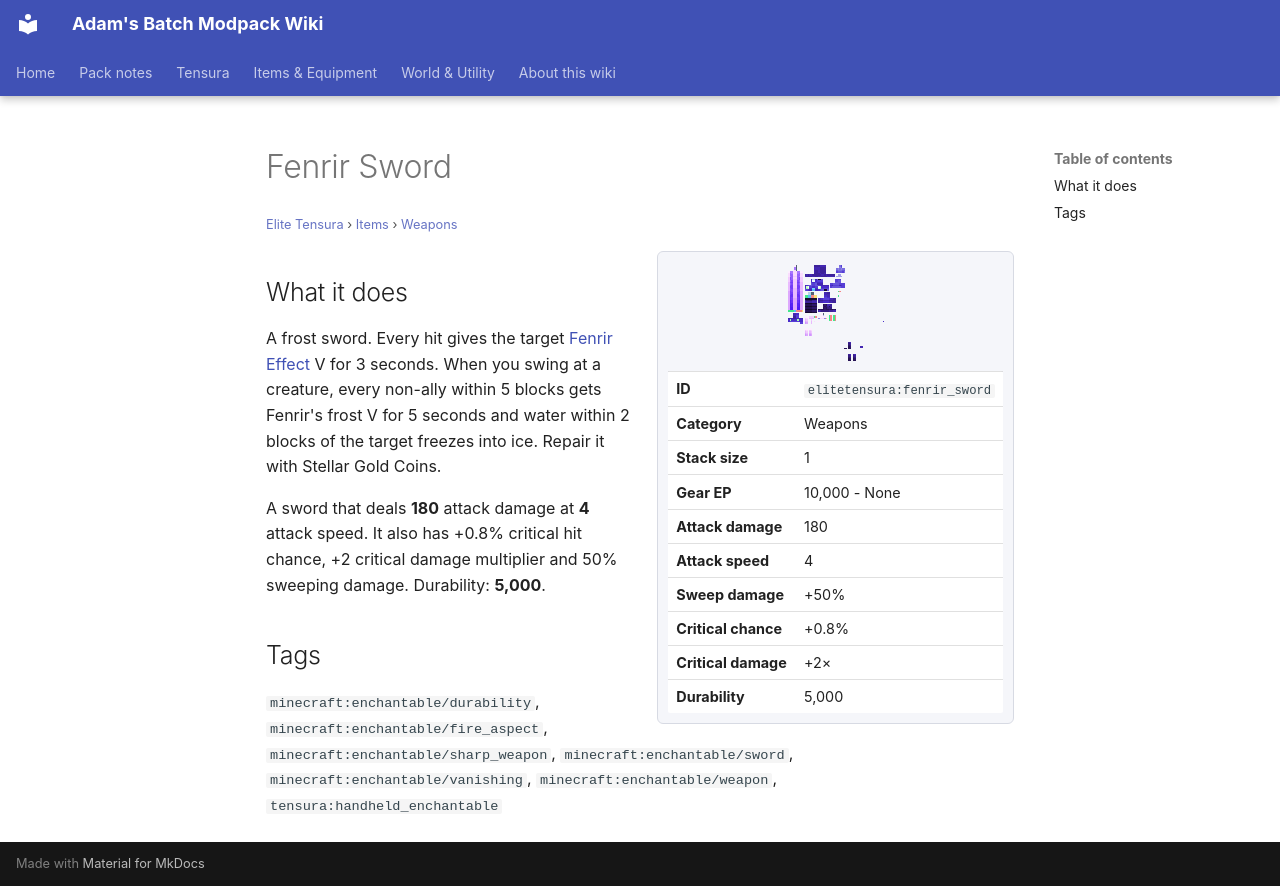

repository: Proteus-Nell/Adams-Batch-MC-Modpack-Wiki · page: elite-tensura/items/weapons/fenrir-sword/index.html · generator: mkdocs

# Fenrir Sword

<small>[Elite Tensura](../../index.md) &rsaquo; [Items](../index.md) &rsaquo; [Weapons](index.md)</small>

<div class="infobox" markdown>

![Fenrir Sword](../../../assets/icons/elitetensura/item/fenrir_sword.png)

| | |
|---|---|
| **ID** | `elitetensura:fenrir_sword` |
| **Category** | Weapons |
| **Stack size** | 1 |
| **Gear EP** | 10,000 - None |
| **Attack damage** | 180 |
| **Attack speed** | 4 |
| **Sweep damage** | +50% |
| **Critical chance** | +0.8% |
| **Critical damage** | +2× |
| **Durability** | 5,000 |

</div>

## What it does

A frost sword. Every hit gives the target [Fenrir Effect](../../effects/fenrir-sword-effect.md) V for 3 seconds. When you swing at a creature, every non-ally within 5 blocks gets Fenrir's frost V for 5 seconds and water within 2 blocks of the target freezes into ice. Repair it with Stellar Gold Coins.

A sword that deals **180** attack damage at **4** attack speed. It also has +0.8% critical hit chance, +2 critical damage multiplier and 50% sweeping damage. Durability: **5,000**.

## Tags

`minecraft:enchantable/durability`, `minecraft:enchantable/fire_aspect`, `minecraft:enchantable/sharp_weapon`, `minecraft:enchantable/sword`, `minecraft:enchantable/vanishing`, `minecraft:enchantable/weapon`, `tensura:handheld_enchantable`
